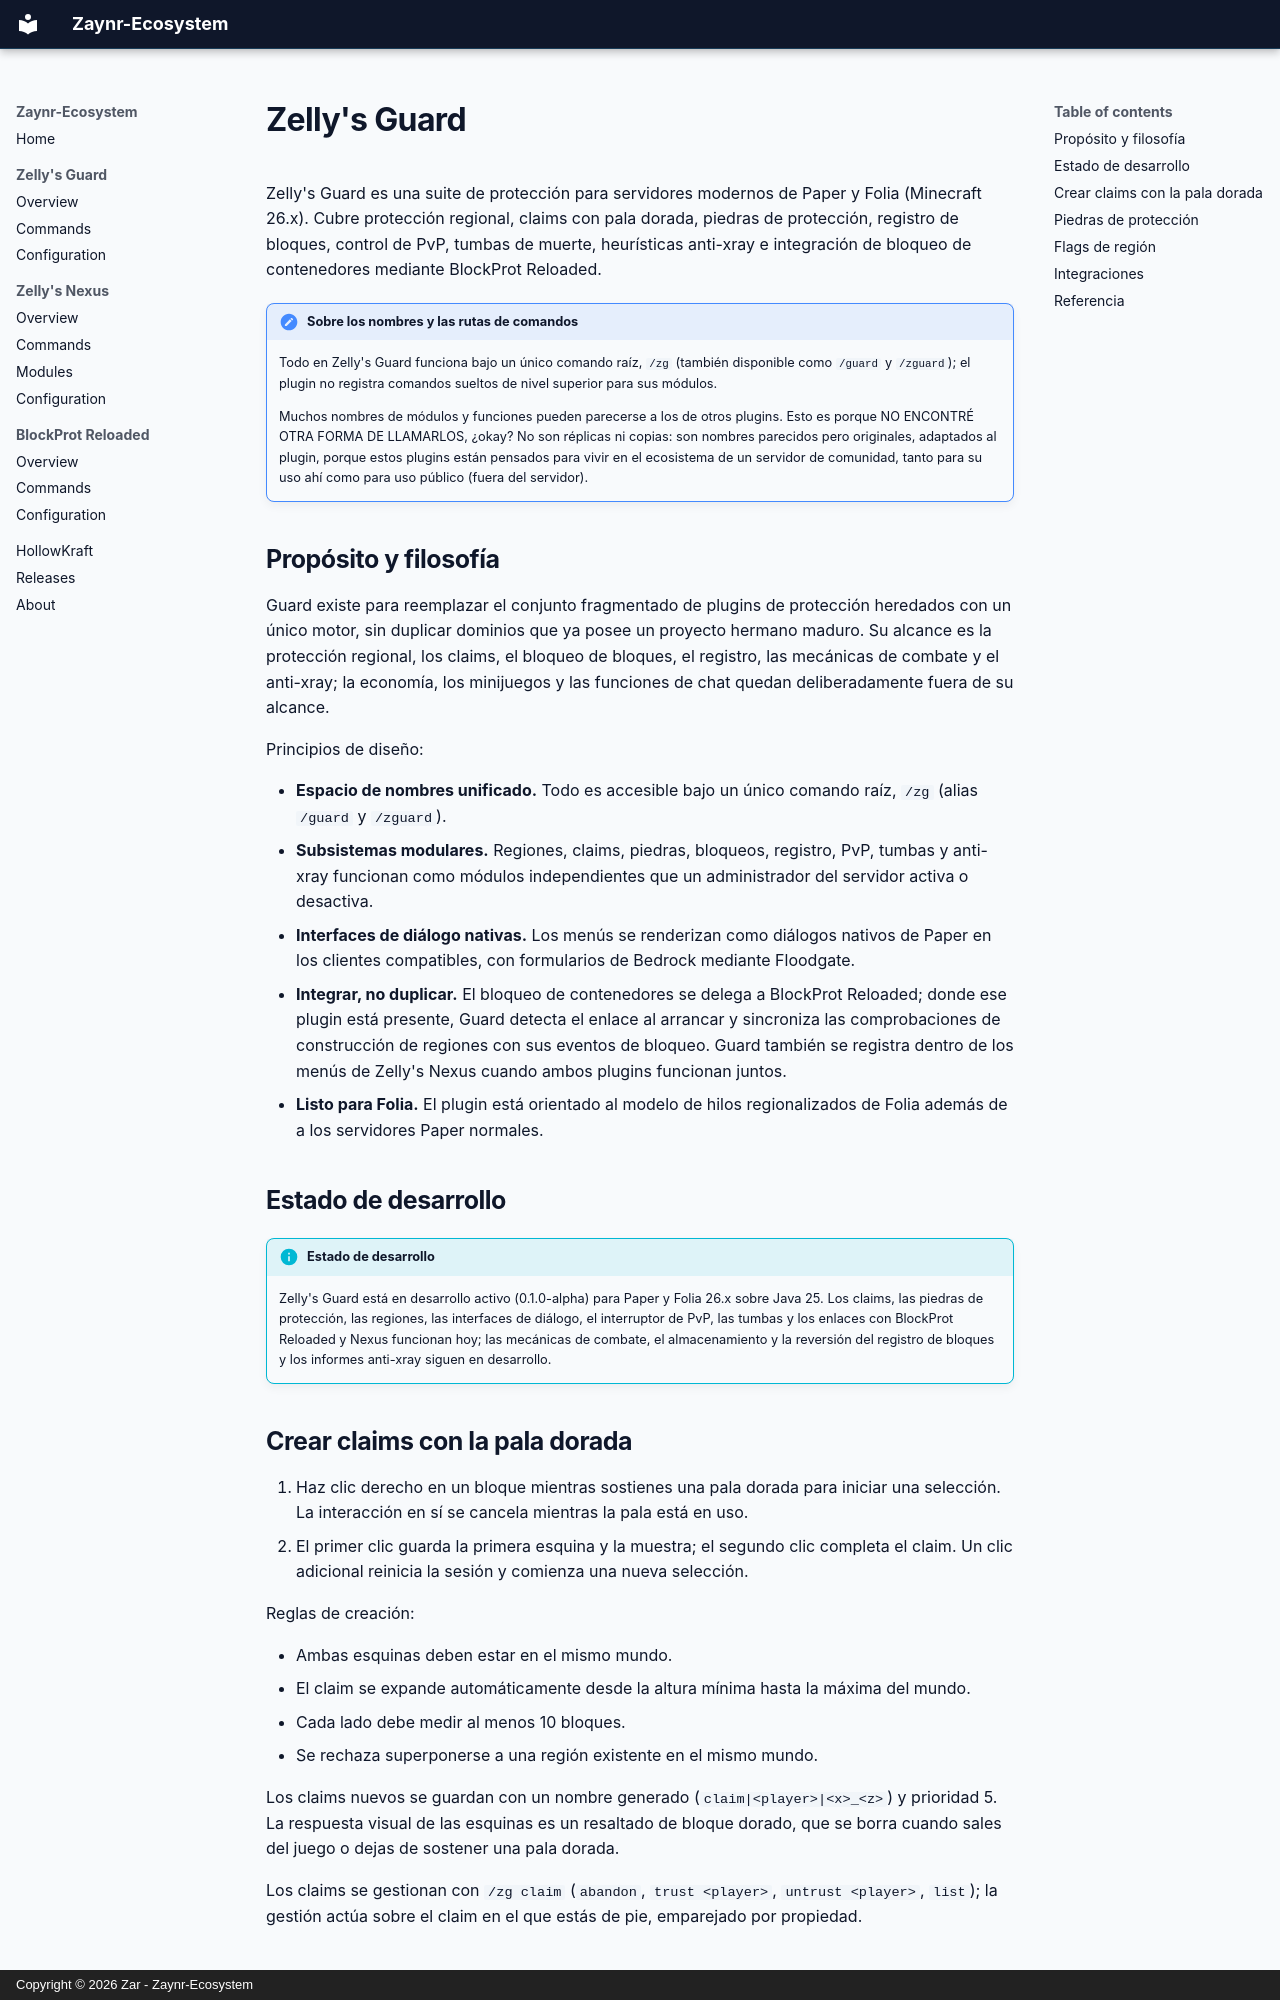

repository: Zaynr-Ecosystem/Zaynr-Ecosystem.github.io · page: guard/index.es/index.html · generator: mkdocs · copyright: Copyright © 2026 Zar - Zaynr-Ecosystem

# Zelly's Guard

Zelly's Guard es una suite de protección para servidores modernos de Paper y Folia
(Minecraft 26.x). Cubre protección regional, claims con pala dorada, piedras de protección,
registro de bloques, control de PvP, tumbas de muerte, heurísticas anti-xray e integración
de bloqueo de contenedores mediante BlockProt Reloaded.

!!! note "Sobre los nombres y las rutas de comandos"

    Todo en Zelly's Guard funciona bajo un único comando raíz, `/zg` (también
    disponible como `/guard` y `/zguard`); el plugin no registra comandos
    sueltos de nivel superior para sus módulos.

    Muchos nombres de módulos y funciones pueden parecerse a los de otros
    plugins. Esto es porque NO ENCONTRÉ OTRA FORMA DE LLAMARLOS, ¿okay? No son
    réplicas ni copias: son nombres parecidos pero originales, adaptados al
    plugin, porque estos plugins están pensados para vivir en el ecosistema de
    un servidor de comunidad, tanto para su uso ahí como para uso público
    (fuera del servidor).

## Propósito y filosofía

Guard existe para reemplazar el conjunto fragmentado de plugins de protección heredados con
un único motor, sin duplicar dominios que ya posee un proyecto hermano maduro. Su alcance es
la protección regional, los claims, el bloqueo de bloques, el registro, las mecánicas de
combate y el anti-xray; la economía, los minijuegos y las funciones de chat quedan
deliberadamente fuera de su alcance.

Principios de diseño:

- **Espacio de nombres unificado.** Todo es accesible bajo un único comando raíz, `/zg`
  (alias `/guard` y `/zguard`).
- **Subsistemas modulares.** Regiones, claims, piedras, bloqueos, registro, PvP, tumbas y
  anti-xray funcionan como módulos independientes que un administrador del servidor activa
  o desactiva.
- **Interfaces de diálogo nativas.** Los menús se renderizan como diálogos nativos de Paper
  en los clientes compatibles, con formularios de Bedrock mediante Floodgate.
- **Integrar, no duplicar.** El bloqueo de contenedores se delega a BlockProt Reloaded;
  donde ese plugin está presente, Guard detecta el enlace al arrancar y sincroniza las
  comprobaciones de construcción de regiones con sus eventos de bloqueo. Guard también se
  registra dentro de los menús de Zelly's Nexus cuando ambos plugins funcionan juntos.
- **Listo para Folia.** El plugin está orientado al modelo de hilos regionalizados de Folia
  además de a los servidores Paper normales.

## Estado de desarrollo

!!! info "Estado de desarrollo"
    Zelly's Guard está en desarrollo activo (0.1.0-alpha) para Paper y Folia 26.x sobre
    Java 25. Los claims, las piedras de protección, las regiones, las interfaces de diálogo,
    el interruptor de PvP, las tumbas y los enlaces con BlockProt Reloaded y Nexus funcionan
    hoy; las mecánicas de combate, el almacenamiento y la reversión del registro de bloques
    y los informes anti-xray siguen en desarrollo.
